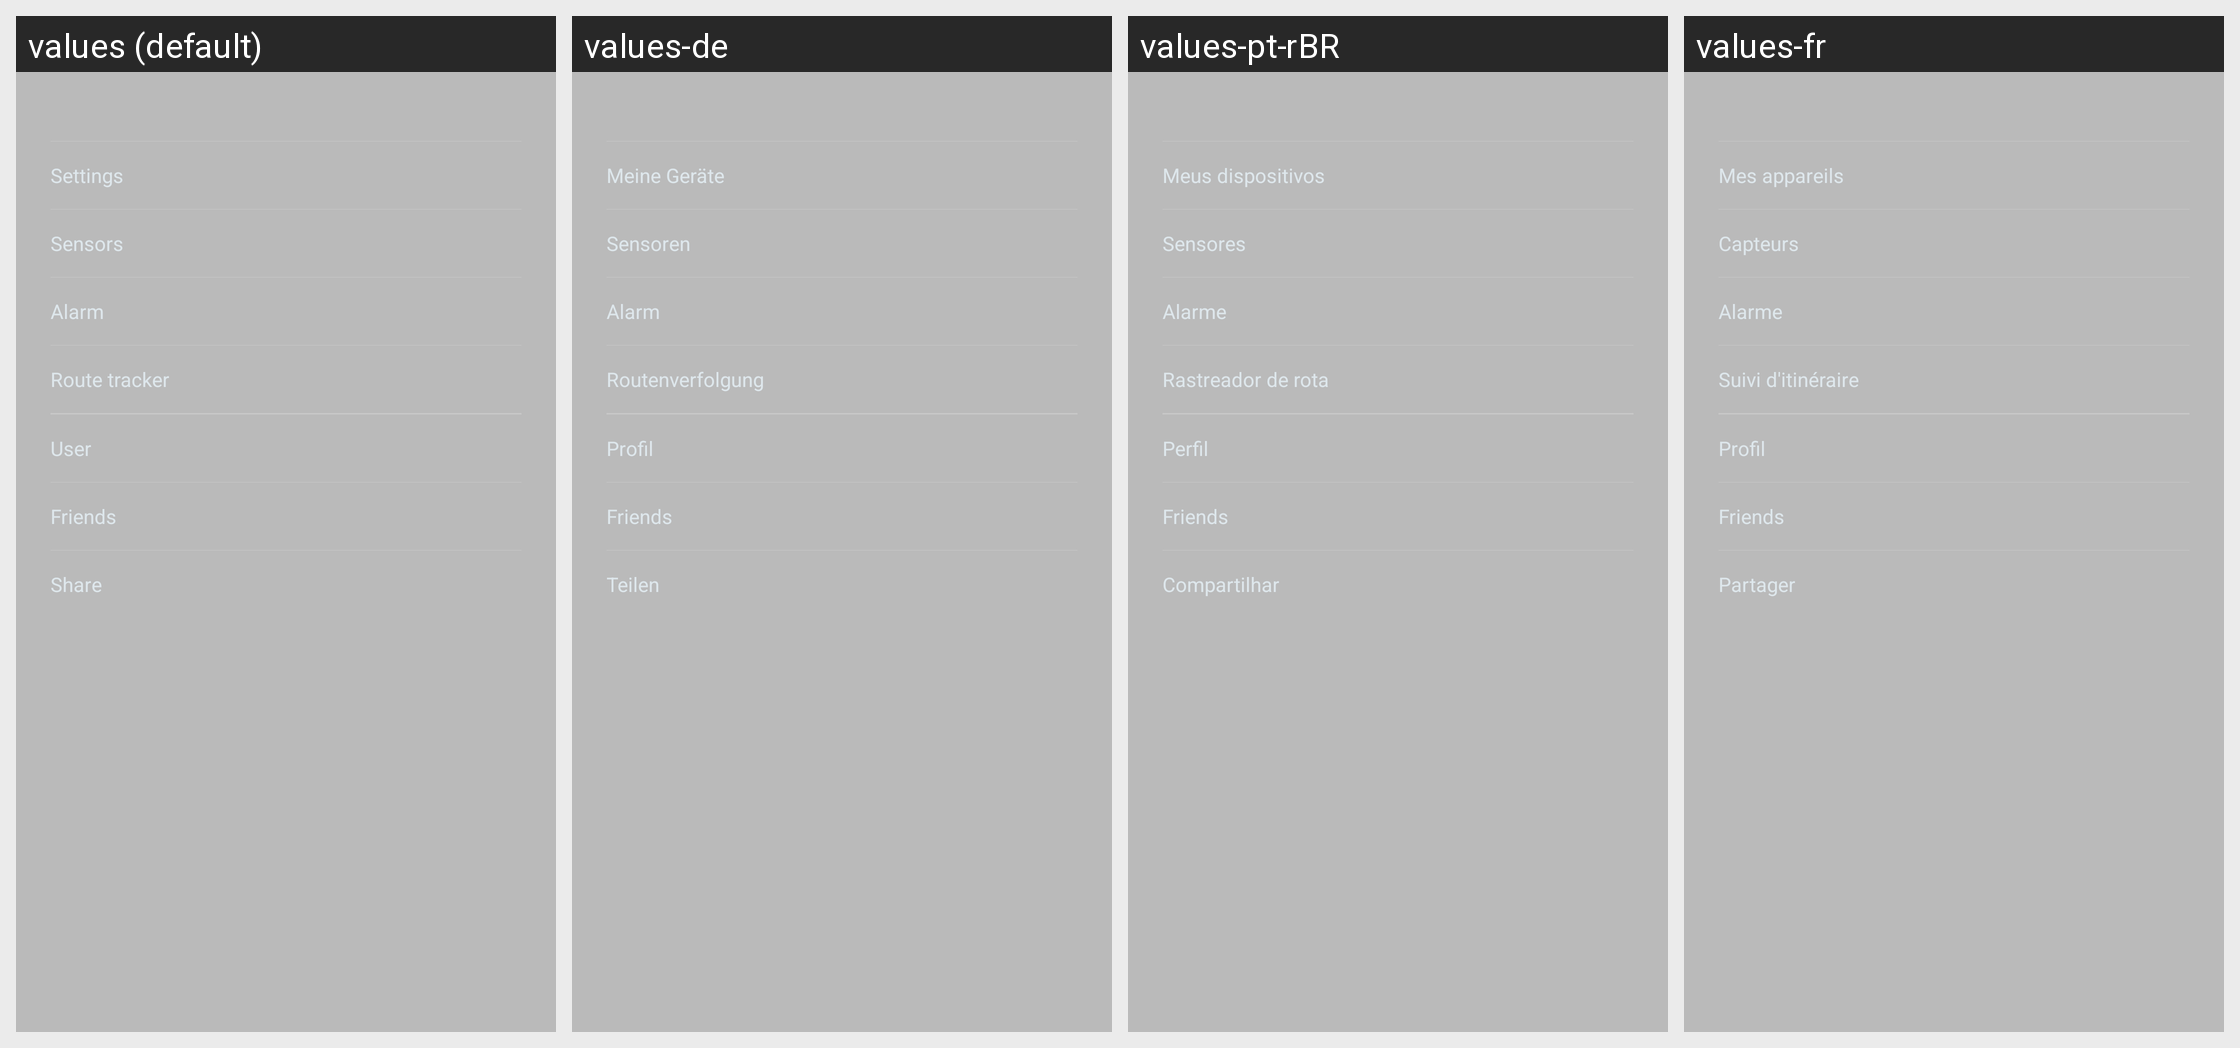

This grid shows one Android layout under several languages. Give, for every string resource on the screen, its name, the default text and each shown locale's text.
Android screen res/layout/view_main_menu.xml rendered under 4 locales, left to right: values (default), values-de, values-pt-rBR, values-fr. Device: Nexus 5 (rendered at 1080×1920; each locale shown at half size, 540×960, under a caption strip naming it); theme AppTheme.
Other locales in the repository, not shown: values-bn-rIN, values-es, values-fi, values-hi, values-in, values-it, values-iw, values-kn-rIN, values-ko, values-ml-rIN, values-ms-rMY, values-nl, values-pl, values-pt, values-ro, values-ru, values-ta-rIN, values-te-rIN, values-th, values-tr, values-vi, values-zh, values-zh-rCN, values-zh-rHK, values-zh-rTW.
Strings drawn on this screen, with the default value and each locale's value (text and hints the layout hard-codes, and strings that could not be matched under every locale, appear in the picture but are not listed):

action_pop_my_bracelet
  values: Settings
  values-de: Meine Geräte
  values-pt-rBR: Meus dispositivos
  values-fr: Mes appareils

action_pop_sensorhub
  values: Sensors
  values-de: Sensoren
  values-pt-rBR: Sensores
  values-fr: Capteurs

action_pop_smart_alarms
  values: Alarm
  values-de: Alarm
  values-pt-rBR: Alarme
  values-fr: Alarme

sport_running_helper
  values: Route tracker
  values-de: Routenverfolgung
  values-pt-rBR: Rastreador de rota
  values-fr: Suivi d'itinéraire

action_pop_person_info
  values: User
  values-de: Profil
  values-pt-rBR: Perfil
  values-fr: Profil

title_friend_list
  values: Friends
  values-de: Friends
  values-pt-rBR: Friends
  values-fr: Friends

share
  values: Share
  values-de: Teilen
  values-pt-rBR: Compartilhar
  values-fr: Partager
